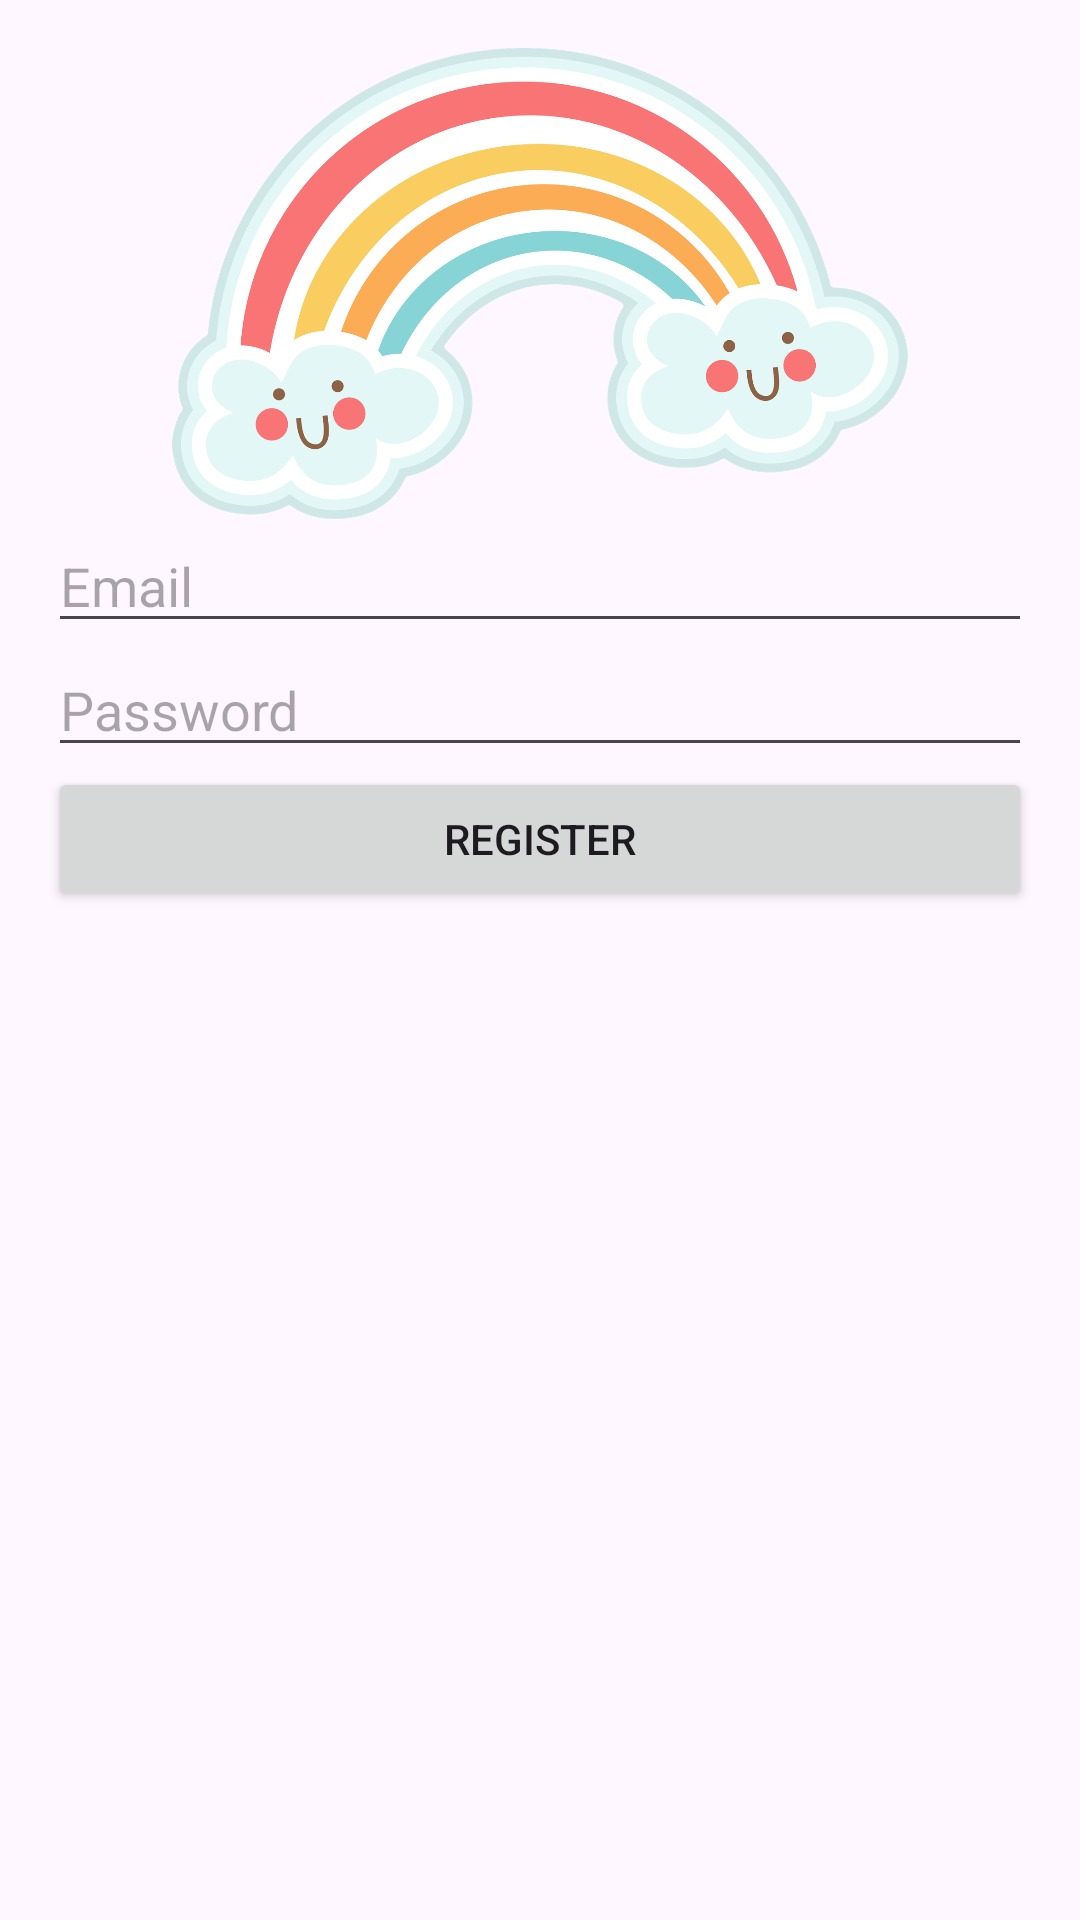

Reconstruct the res/layout file that produces this screen, plus the resources it refers to.
<!-- AndroidManifest.xml: application theme Theme.LayarInfo -->
<!-- res/layout/activity_register.xml -->
<?xml version="1.0" encoding="utf-8"?>
<LinearLayout xmlns:android="http://schemas.android.com/apk/res/android"
    xmlns:app="http://schemas.android.com/apk/res-auto"
    android:layout_width="match_parent"
    android:layout_height="match_parent"
    android:orientation="vertical"
    android:padding="16dp">

    <ImageView
        android:id="@+id/imageView3"
        android:layout_width="wrap_content"
        android:layout_height="157dp"
        app:srcCompat="@drawable/pelangi" />

    <EditText
        android:id="@+id/etRegEmail"
        android:layout_width="match_parent"
        android:layout_height="wrap_content"
        android:hint="Email" />

    <EditText
        android:id="@+id/etRegPassword"
        android:layout_width="match_parent"
        android:layout_height="wrap_content"
        android:hint="Password"
        android:inputType="textPassword" />

    <Button
        android:id="@+id/btnRegRegister"
        android:layout_width="match_parent"
        android:layout_height="wrap_content"
        android:text="Register" />
</LinearLayout>
<!-- resources referenced by this layout -->
<resources>
  <!-- drawable pelangi: png bitmap (drawable, 246522 bytes) -->
  <style name="Theme.LayarInfo" parent="Base.Theme.LayarInfo" />
  <style name="Base.Theme.LayarInfo" parent="Theme.Material3.DayNight.NoActionBar">
          
          
      </style>
</resources>
